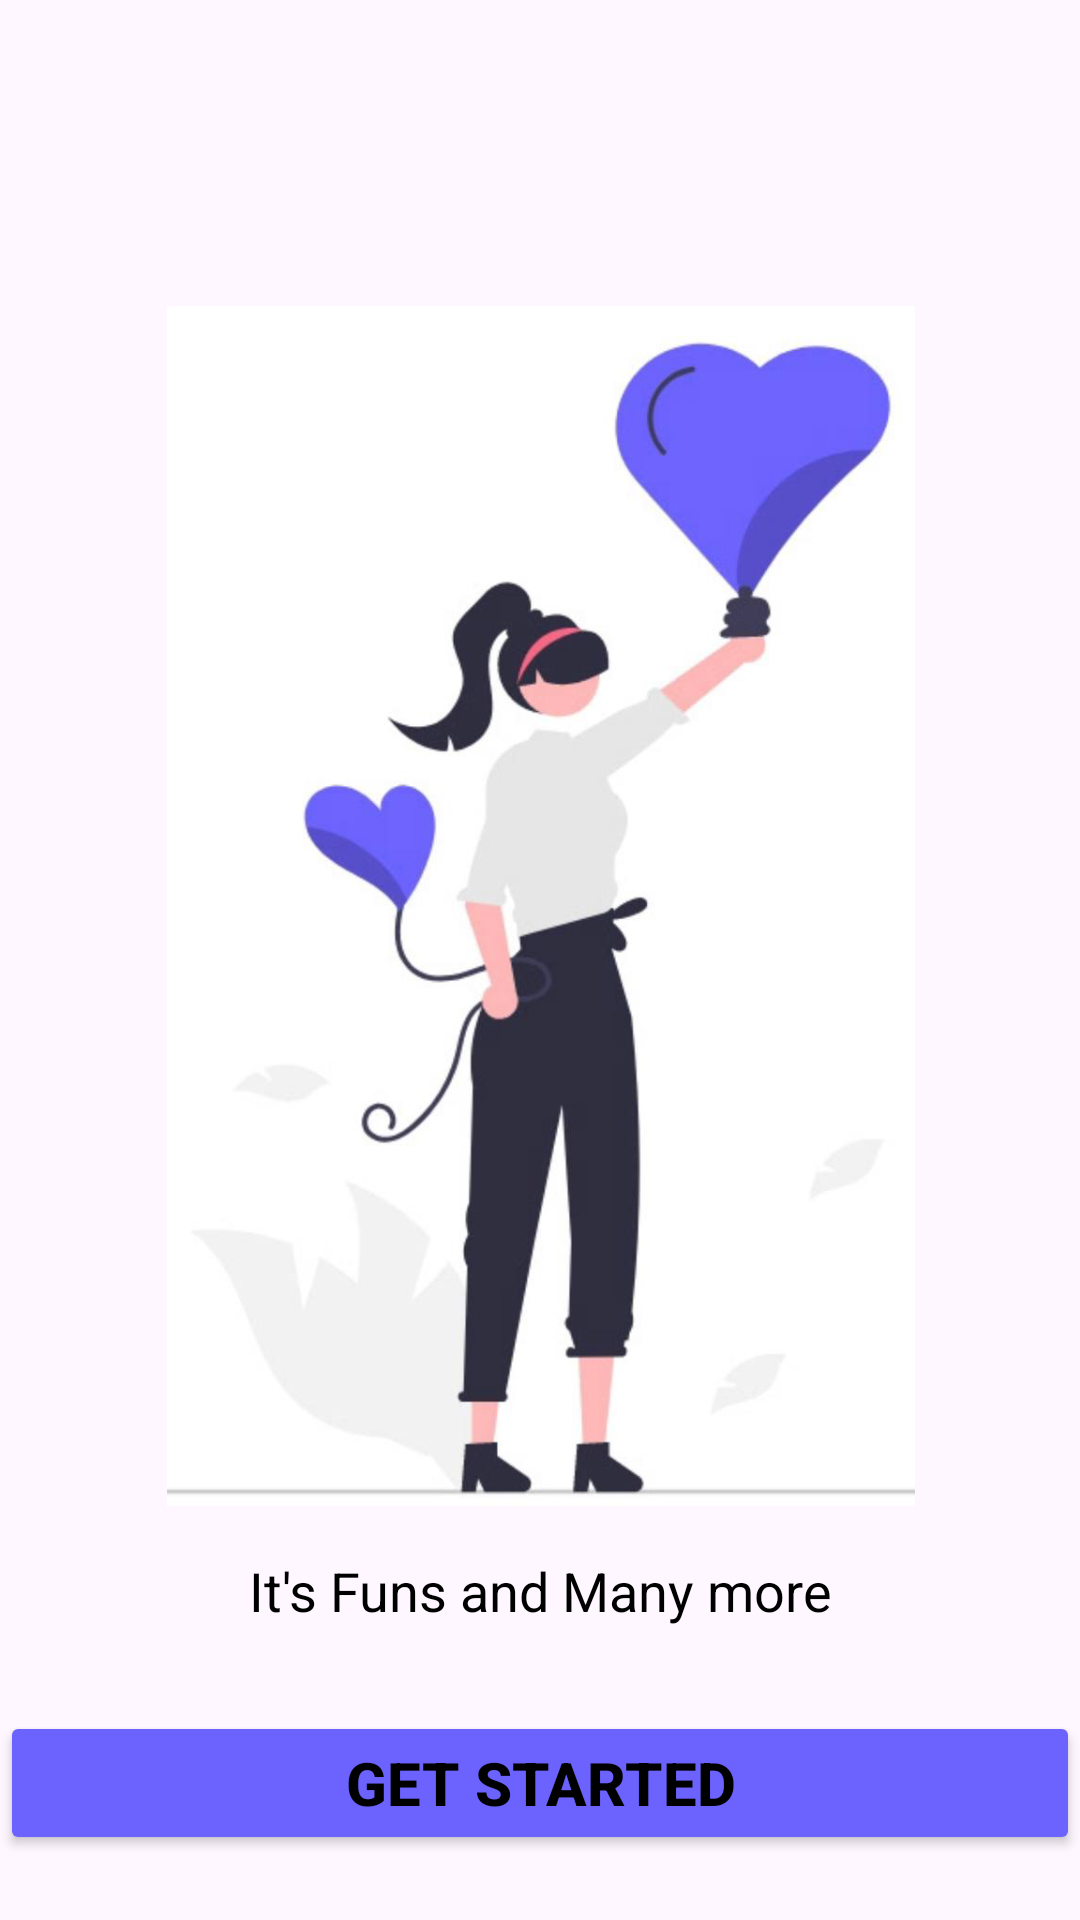

Here is an Android app screen rendered from its layout file. Give the layout XML and the strings, colors and styles it references.
<!-- AndroidManifest.xml: application theme Theme.M5hw2 -->
<!-- res/layout/fragment_first.xml -->
<?xml version="1.0" encoding="utf-8"?>
<androidx.constraintlayout.widget.ConstraintLayout xmlns:android="http://schemas.android.com/apk/res/android"
    xmlns:app="http://schemas.android.com/apk/res-auto"
    xmlns:tools="http://schemas.android.com/tools"
    android:id="@+id/main"
    android:layout_width="match_parent"
    android:layout_height="match_parent"
    tools:context=".MainActivity">

    <ImageView
        android:id="@+id/iv_first"
        android:layout_width="400dp"
        android:layout_height="400dp"
        android:layout_marginTop="102dp"
        android:src="@drawable/girl"
        app:layout_constraintEnd_toEndOf="parent"
        app:layout_constraintStart_toStartOf="parent"
        app:layout_constraintTop_toTopOf="parent" />


    <TextView
        android:id="@+id/tv_first"
        android:layout_width="wrap_content"
        android:layout_height="wrap_content"
        android:layout_marginTop="16dp"
        android:text="It's Funs and Many more"
        android:textColor="@color/black"
        android:textSize="18sp"
        app:layout_constraintEnd_toEndOf="parent"
        app:layout_constraintStart_toStartOf="parent"
        app:layout_constraintTop_toBottomOf="@id/iv_first" />

    <Button
        android:id="@+id/btn_start"
        android:text="Get Started"
        android:backgroundTint="#6C63FF"
        app:layout_constraintTop_toBottomOf="@id/tv_first"
        app:layout_constraintStart_toStartOf="parent"
        app:layout_constraintEnd_toEndOf="parent"
        android:layout_marginTop="28dp"
        android:textStyle="bold"
        android:textColor="@color/black"
        android:textSize="20sp"
        android:layout_width="match_parent"
        android:layout_height="wrap_content"/>


</androidx.constraintlayout.widget.ConstraintLayout>
<!-- resources referenced by this layout -->
<resources>
  <!-- drawable girl: png bitmap (drawable, 289107 bytes) -->
  <style name="Theme.M5hw2" parent="Base.Theme.M5hw2" />
  <style name="Base.Theme.M5hw2" parent="Theme.Material3.DayNight.NoActionBar">
          
          
      </style>
  <!-- not gathered from this repository: default colours our renderer supplied (Android Studio template values) -->
  <color name="black">#FF000000</color>
</resources>
